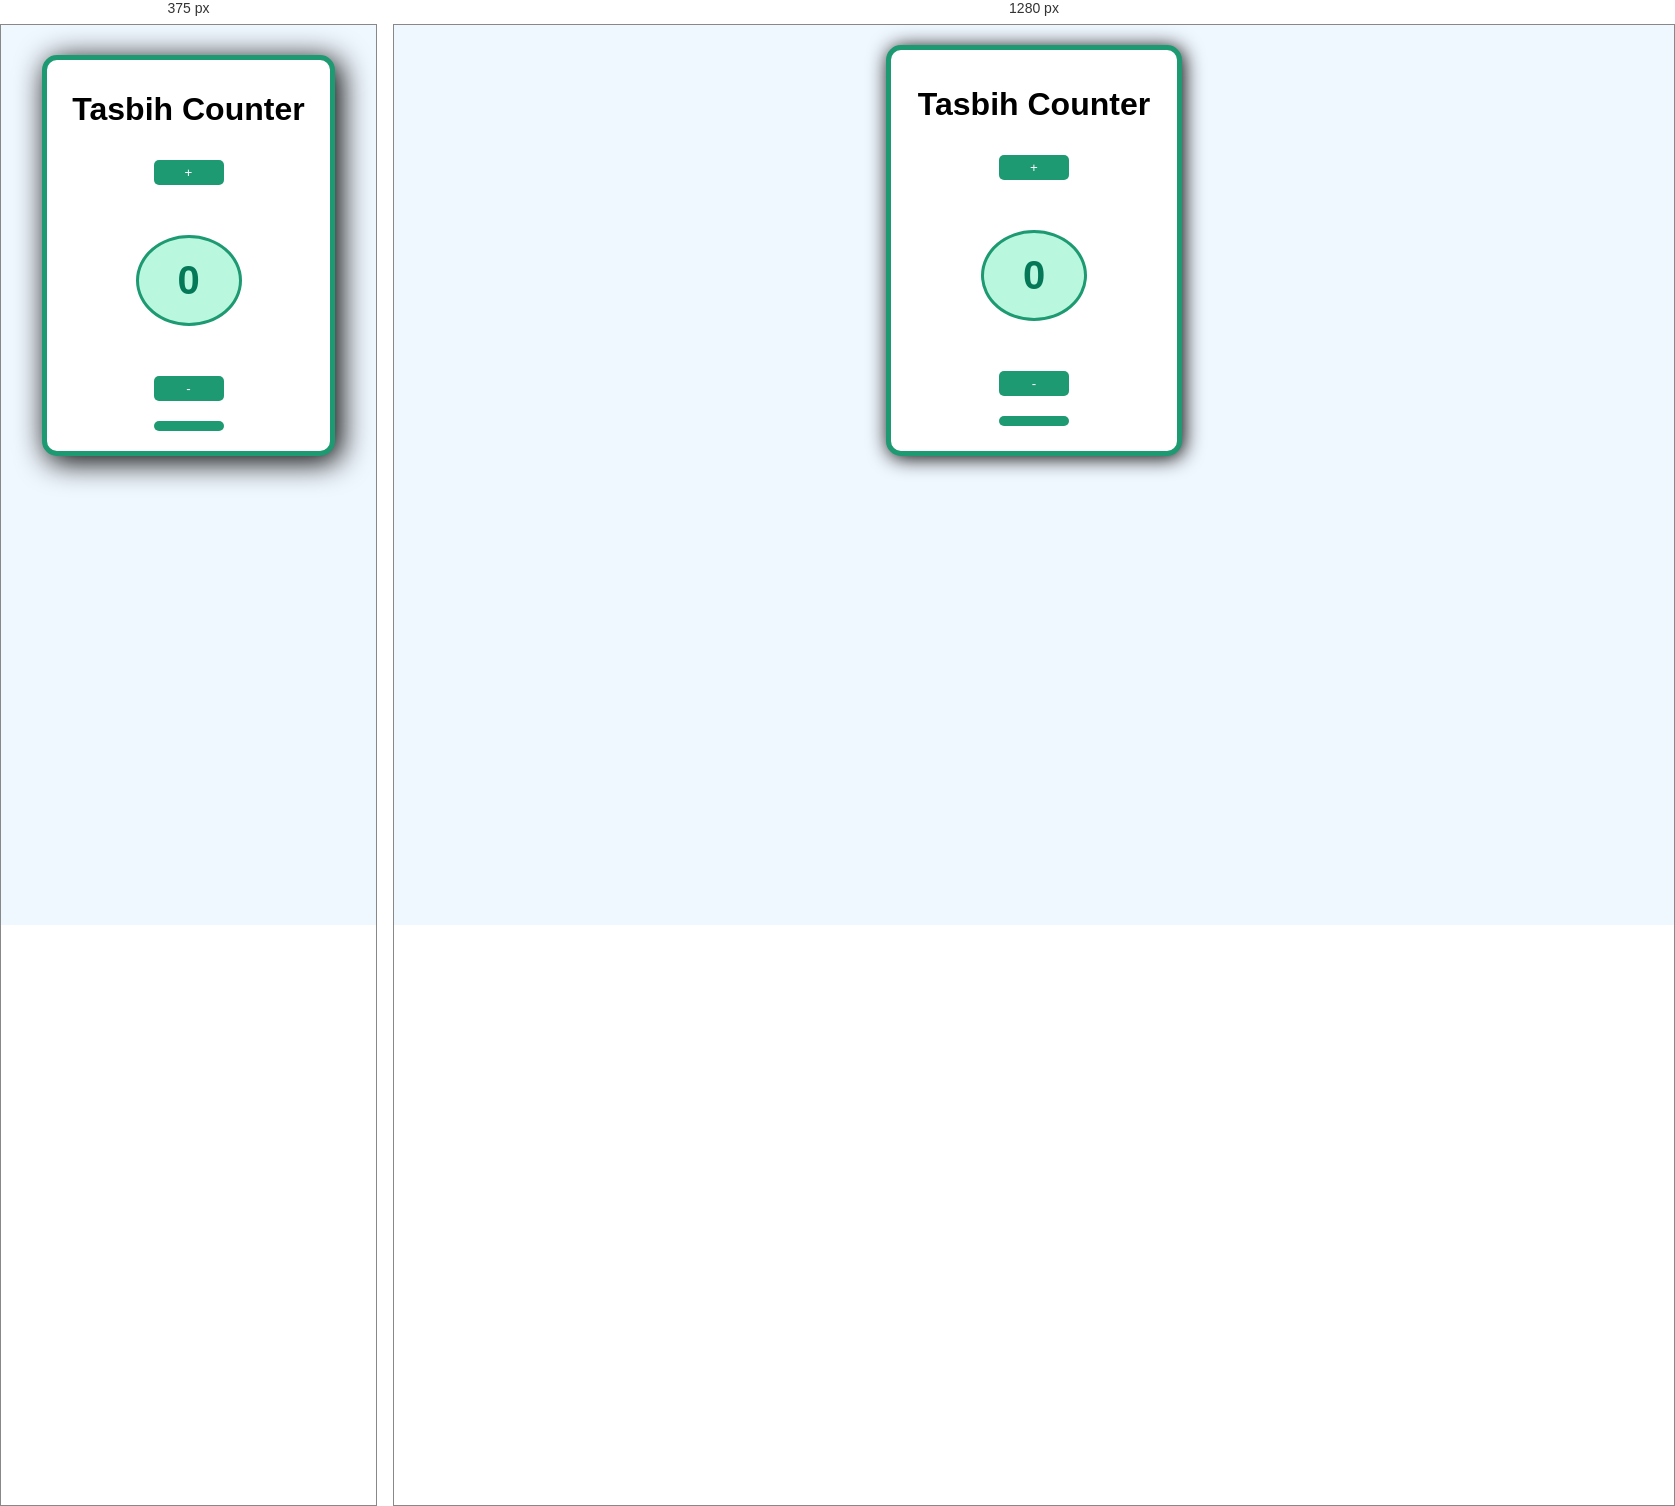
Rendered at 375 px and 1280 px, left to right.

<!-- file: Index.html -->
<!DOCTYPE html>
<html lang="en">

<head>
    <meta charset="UTF-8">
    <meta name="viewport" content="width=device-width, initial-scale=1.0">
    <title>Tasbih Counter</title>
    <link rel="stylesheet" href="style.css">
    <link rel="stylesheet" href="https://cdnjs.cloudflare.com/ajax/libs/font-awesome/7.3.1/css/all.min.css"
        integrity="sha512-QeR2VH+lsBE5LSAe1Q5EnTBbe7XTBubt8dG93Y7gidSgdMCr8nVqKcfKAMyN96SV8KDbZVTDXChatu5G2KQGzg=="
        crossorigin="anonymous" referrerpolicy="no-referrer" />
</head>




<body>
    <div class="main">
        <h1>Tasbih Counter</h1>
        <button class="countPlus">+</button>
        <p class="tabsihCounter">0</p>
        <button class="counterMinus">-</button>
        <button class="reset"><i class="fa fa-refresh" aria-hidden="true"></i></button>
    </div>
    <script src="app.js"></script>
</body>

</html>

/* @media block from style.css */
@media (max-width: 768px) {
  .main {
    width: 70%;
    height: fit-content;
    display: flex;
    flex-direction: column;
    box-shadow: 5px 5px 30px 1px black;
    margin: 30px auto;
    border-radius: 15px;
    align-items: center;
    justify-content: center;
    padding: 10px;
  }
}